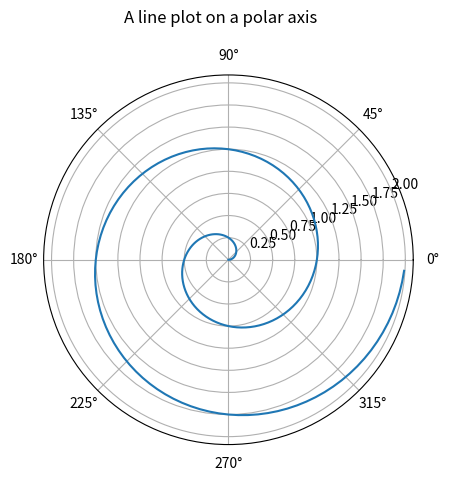

This figure's Python source:
import matplotlib.pyplot as plt
import numpy as np

r = np.arange(0,2,0.01)
theta = 2*np.pi*r

plt.subplots(subplot_kw={'projection':'polar'})
plt.plot(theta, r)
# plt.set_rmax(2)
# plt.set_rticks([0.5,1,1.5,2])
# plt.set_rlabel_position(-22.5)
plt.grid(True)

plt.suptitle("A line plot on a polar axis", va ='bottom')
plt.show
